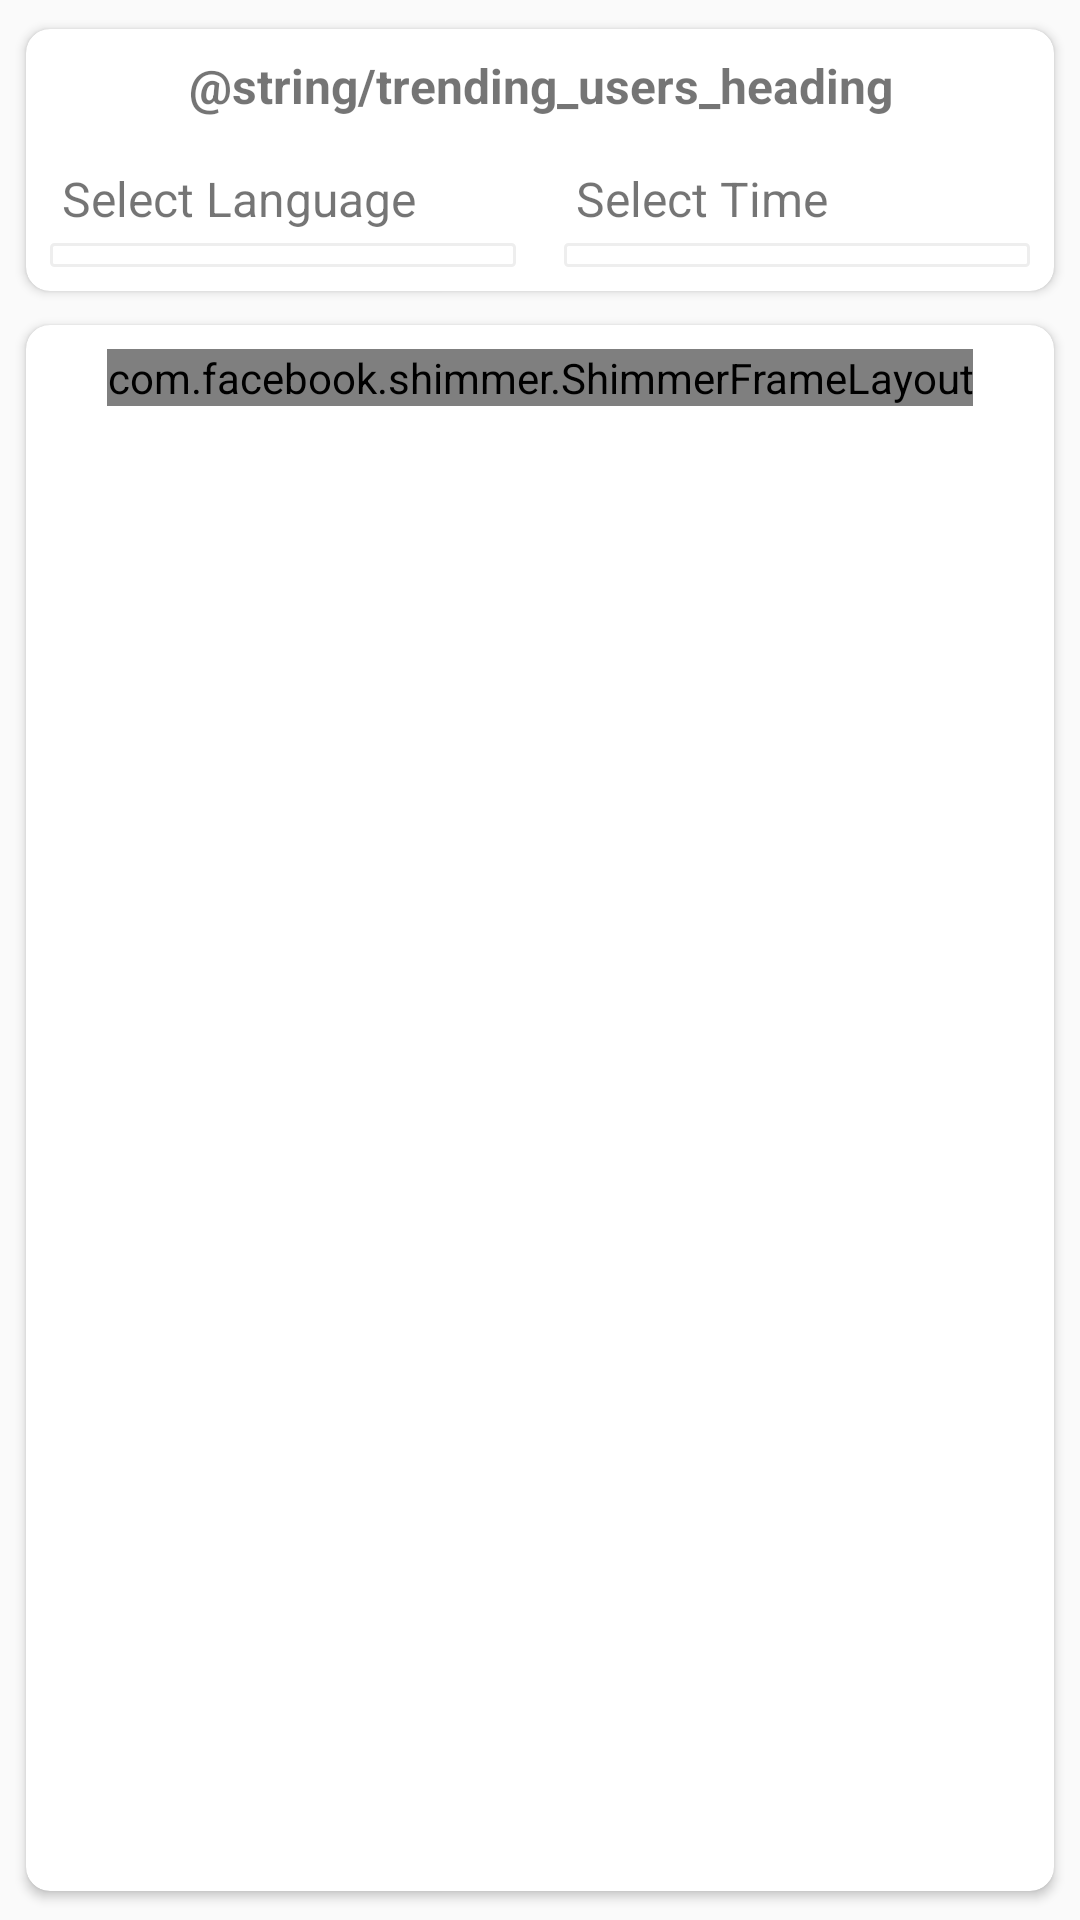

Layout XML and referenced resources for this Android screen:
<!-- AndroidManifest.xml: application theme AppThemeNoActionBar -->
<!-- res/layout/fragment_trending_users.xml -->
<?xml version="1.0" encoding="utf-8"?>
<LinearLayout xmlns:android="http://schemas.android.com/apk/res/android"
    xmlns:app="http://schemas.android.com/apk/res-auto"
    xmlns:shimmer="http://schemas.android.com/apk/res-auto"
    android:id="@+id/parent_container"
    android:layout_width="match_parent"
    android:layout_height="match_parent"
    android:focusable="true"
    android:focusableInTouchMode="true"
    android:orientation="vertical">


    <LinearLayout
        android:layout_width="match_parent"
        android:layout_height="match_parent"
        android:layout_margin="4dp"
        android:orientation="vertical">

        <android.support.v7.widget.CardView
            android:layout_width="match_parent"
            android:layout_height="wrap_content"
            android:background="@color/md_white_1000"
            app:cardCornerRadius="8dp"
            app:cardUseCompatPadding="true"
            app:elevation="16dp">

            <LinearLayout
                android:layout_width="match_parent"
                android:layout_height="wrap_content"
                android:orientation="vertical">
                <TextView
                    android:layout_width="match_parent"
                    android:layout_height="wrap_content"
                    android:layout_margin="8dp"
                    android:paddingBottom="4dp"
                    android:layout_gravity="center"
                    android:gravity="center"
                    android:textSize="16sp"
                    android:textStyle="bold"
                    android:text="@string/trending_users_heading"/>

                <LinearLayout
                    android:layout_width="match_parent"
                    android:layout_height="wrap_content"
                    android:weightSum="2"
                    android:paddingBottom="8dp"
                    android:orientation="horizontal">

                    <LinearLayout
                        android:layout_width="0dp"
                        android:layout_height="wrap_content"
                        android:orientation="vertical"
                        android:layout_weight="1">

                        <TextView
                            android:layout_width="match_parent"
                            android:layout_height="wrap_content"
                            android:text="@string/select_language"
                            android:layout_marginLeft="8dp"
                            android:layout_marginRight="8dp"
                            android:padding="4dp"
                            android:textSize="16sp"/>

                        <Spinner
                            android:layout_width="match_parent"
                            android:layout_height="wrap_content"
                            android:background="@drawable/rectangle_back"
                            android:layout_marginLeft="8dp"
                            android:layout_marginRight="8dp"
                            android:id="@+id/LanguageSpinner"
                            android:padding="4dp"></Spinner>

                    </LinearLayout>

                    <LinearLayout
                        android:layout_width="0dp"
                        android:layout_height="wrap_content"
                        android:orientation="vertical"
                        android:layout_weight="1">

                        <TextView
                            android:layout_width="match_parent"
                            android:layout_height="wrap_content"
                            android:text="@string/select_time"
                            android:layout_marginLeft="8dp"
                            android:layout_marginRight="8dp"
                            android:padding="4dp"
                            android:textSize="16sp"/>

                        <Spinner
                            android:layout_width="match_parent"
                            android:layout_height="wrap_content"
                            android:background="@drawable/rectangle_back"
                            android:layout_marginLeft="8dp"
                            android:layout_marginRight="8dp"
                            android:id="@+id/TimeSpinner"
                            android:padding="4dp"></Spinner>

                    </LinearLayout>

                </LinearLayout>

            </LinearLayout>


        </android.support.v7.widget.CardView>

        <android.support.v7.widget.CardView
            android:layout_width="match_parent"
            android:layout_height="match_parent"
            android:background="@color/md_white_1000"
            app:cardCornerRadius="8dp"
            app:cardUseCompatPadding="true"
            app:elevation="16dp">


            <LinearLayout
                android:layout_width="match_parent"
                android:layout_height="match_parent"
                android:orientation="vertical"
                android:paddingBottom="8dp"
                android:layout_marginTop="8dp"
                android:layout_marginLeft="8dp"
                android:layout_marginRight="8dp">

                <com.facebook.shimmer.ShimmerFrameLayout
                    android:layout_width="wrap_content"
                    android:layout_height="wrap_content"
                    android:id="@+id/shimmerFrameLayout"
                    android:layout_gravity="center"
                    android:orientation="vertical"
                    shimmer:duration="800">

                    <LinearLayout
                        android:layout_width="match_parent"
                        android:layout_height="wrap_content"
                        android:orientation="vertical">

                        <include
                            layout="@layout/recyclerview_loading_placeholder"/>
                        <include
                            layout="@layout/recyclerview_loading_placeholder"/>
                        <include
                            layout="@layout/recyclerview_loading_placeholder"/>
                        <include
                            layout="@layout/recyclerview_loading_placeholder"/>
                        <include
                            layout="@layout/recyclerview_loading_placeholder"/>

                    </LinearLayout>

                </com.facebook.shimmer.ShimmerFrameLayout>


                <android.support.v7.widget.RecyclerView
                    android:layout_width="match_parent"
                    android:layout_height="match_parent"
                    android:id="@+id/RecyclerUserList"></android.support.v7.widget.RecyclerView>

            </LinearLayout>


        </android.support.v7.widget.CardView>



    </LinearLayout>

</LinearLayout>
<!-- res/layout/recyclerview_loading_placeholder.xml (included above) -->
<?xml version="1.0" encoding="utf-8"?>
<LinearLayout xmlns:android="http://schemas.android.com/apk/res/android"
    android:layout_width="match_parent"
    android:layout_height="wrap_content"
    android:padding="4dp"
    android:orientation="vertical">

    <LinearLayout
        android:layout_width="match_parent"
        android:layout_height="wrap_content"
        android:orientation="horizontal"
        android:weightSum="3">

        <View
            android:layout_width="0dp"
            android:layout_height="24dp"
            android:layout_weight="1"
            android:id="@+id/AuthorName"
            android:layout_margin="2dp"
            android:background="@color/placeholder_bg" />

        <View
            android:layout_width="0dp"
            android:layout_height="24dp"
            android:autoSizeTextType="uniform"
            android:layout_weight="2"
            android:layout_margin="2dp"
            android:padding="4dp"
            android:textSize="16sp"
            android:background="@color/placeholder_bg"
            android:text="@string/repo_name"
            android:id="@+id/RepoName" />

    </LinearLayout>


    <LinearLayout
        android:layout_width="match_parent"
        android:layout_height="wrap_content"
        android:orientation="horizontal"
        android:weightSum="3">

        <View
            android:layout_width="0dp"
            android:layout_height="24dp"
            android:layout_weight="1"
            android:padding="4dp"
            android:layout_margin="2dp"
            android:background="@color/placeholder_bg"
            android:textSize="16sp"
            android:id="@+id/Language"
            android:text="@string/language"/>


        <View
            android:layout_width="0dp"
            android:layout_height="24dp"
            android:background="@color/placeholder_bg"
            android:layout_weight="1"
            android:text="@string/stars"
            android:id="@+id/NumberOfStars"
            android:layout_margin="2dp"
            android:layout_marginRight="12dp"
            android:textSize="16sp"
            android:padding="4dp"/>

        <View
            android:layout_width="0dp"
            android:layout_height="24dp"
            android:layout_weight="1"
            android:padding="4dp"
            android:textSize="16sp"
            android:layout_margin="2dp"
            android:id="@+id/NumberOfForks"
            android:background="@color/placeholder_bg"
            android:text="@string/forks"/>

    </LinearLayout>

    <LinearLayout
        android:layout_width="match_parent"
        android:layout_height="wrap_content"
        android:weightSum="1"
        android:orientation="horizontal">

        <View
            android:layout_width="0dp"
            android:layout_height="24dp"
            android:layout_weight="1"
            android:padding="4dp"
            android:layout_margin="2dp"
            android:textSize="16sp"
            android:id="@+id/RepoLink"
            android:text="@string/repo_link"
            android:background="@color/placeholder_bg"/>

    </LinearLayout>


</LinearLayout>
<!-- resources referenced by this layout -->
<resources>
  <color name="md_white_1000">#ffffff</color>
  <!-- drawable rectangle_back (drawable) -->
  <?xml version="1.0" encoding="utf-8" ?>
  <shape xmlns:android="http://schemas.android.com/apk/res/android"
      android:shape="rectangle">
      <stroke
          android:color="@color/md_grey_200"
          android:width="1dp" />
      <corners android:radius="1dp" />
  
      <gradient
          android:type="linear"
          android:angle="270"
          android:startColor="#FFFFFF"
          android:endColor="#FFFFFF" />
  
  </shape>
  <string name="forks">Forks</string>
  <string name="language">Language</string>
  <string name="repo_link">Repository Link</string>
  <string name="repo_name">Repo name</string>
  <string name="select_language">Select Language</string>
  <string name="select_time">Select Time</string>
  <string name="stars">Stars</string>
  <style name="AppThemeNoActionBar" parent="Theme.AppCompat.Light.NoActionBar">
          
          <item name="colorControlNormal">@color/md_white_1000</item>
          <item name="colorPrimary">@color/colorPrimary</item>
          <item name="colorPrimaryDark">@color/colorPrimaryDark</item>
          <item name="colorAccent">@color/colorAccent</item>
      </style>
  <color name="md_grey_200">#EEEEEE</color>
  <color name="colorPrimary">#008577</color>
  <color name="colorPrimaryDark">#00574B</color>
  <color name="colorAccent">#D81B60</color>
</resources>
